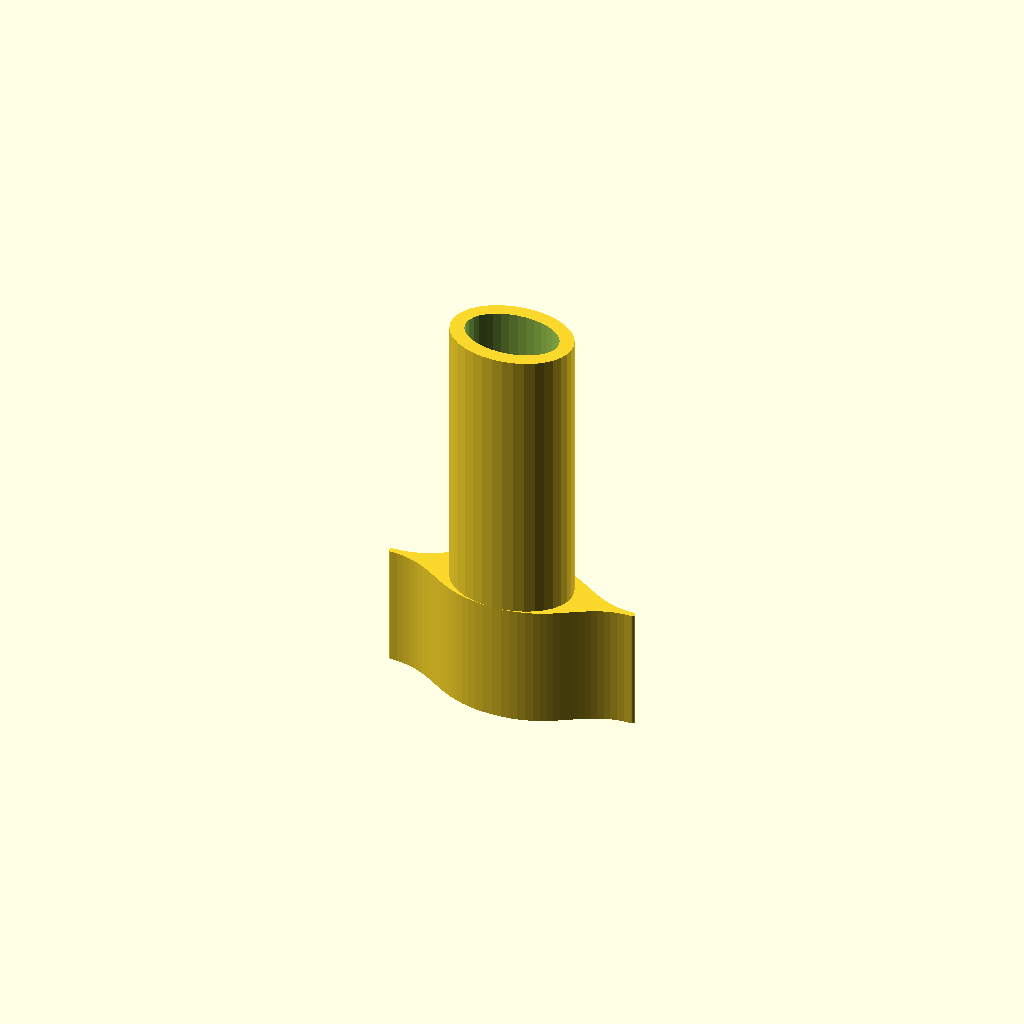
Cell 1: rendered with the file's own defaults.
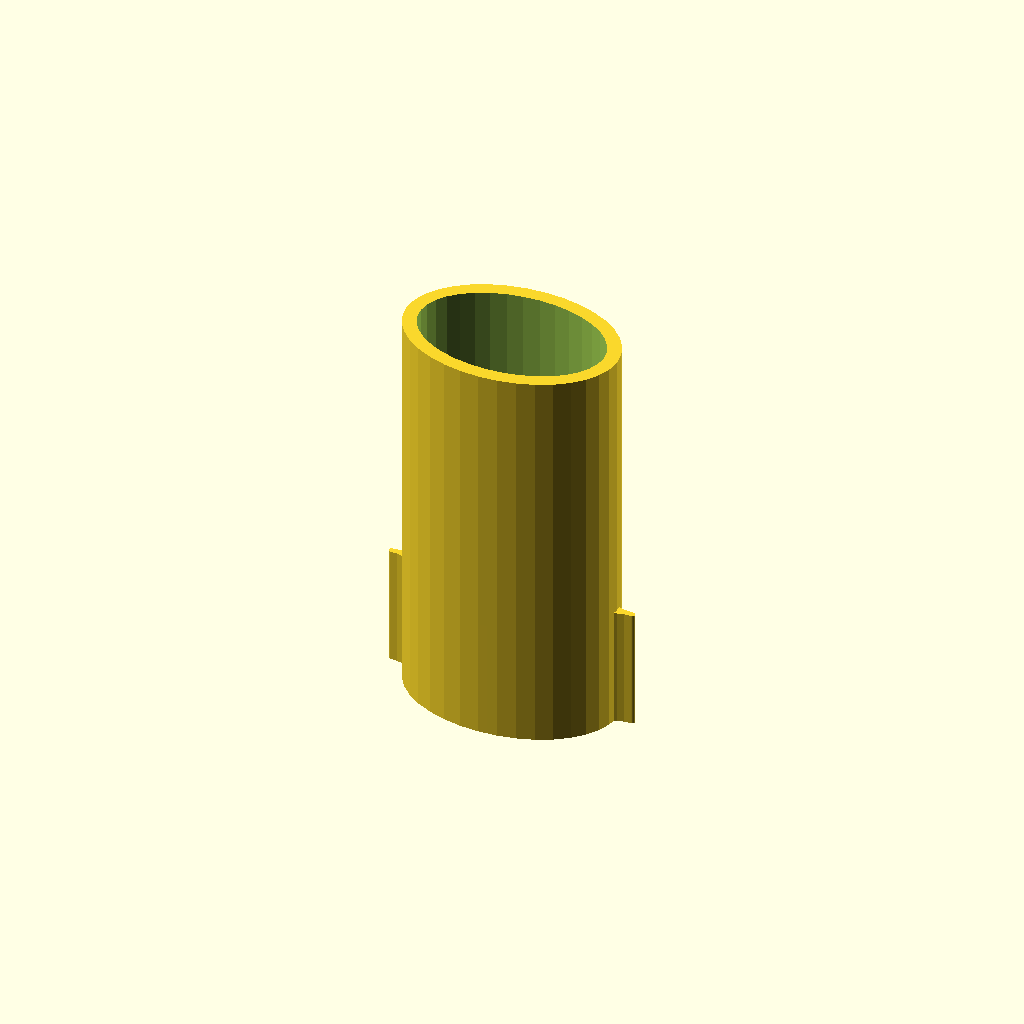
Cell 2: tubeID = 20 (everything else at default).
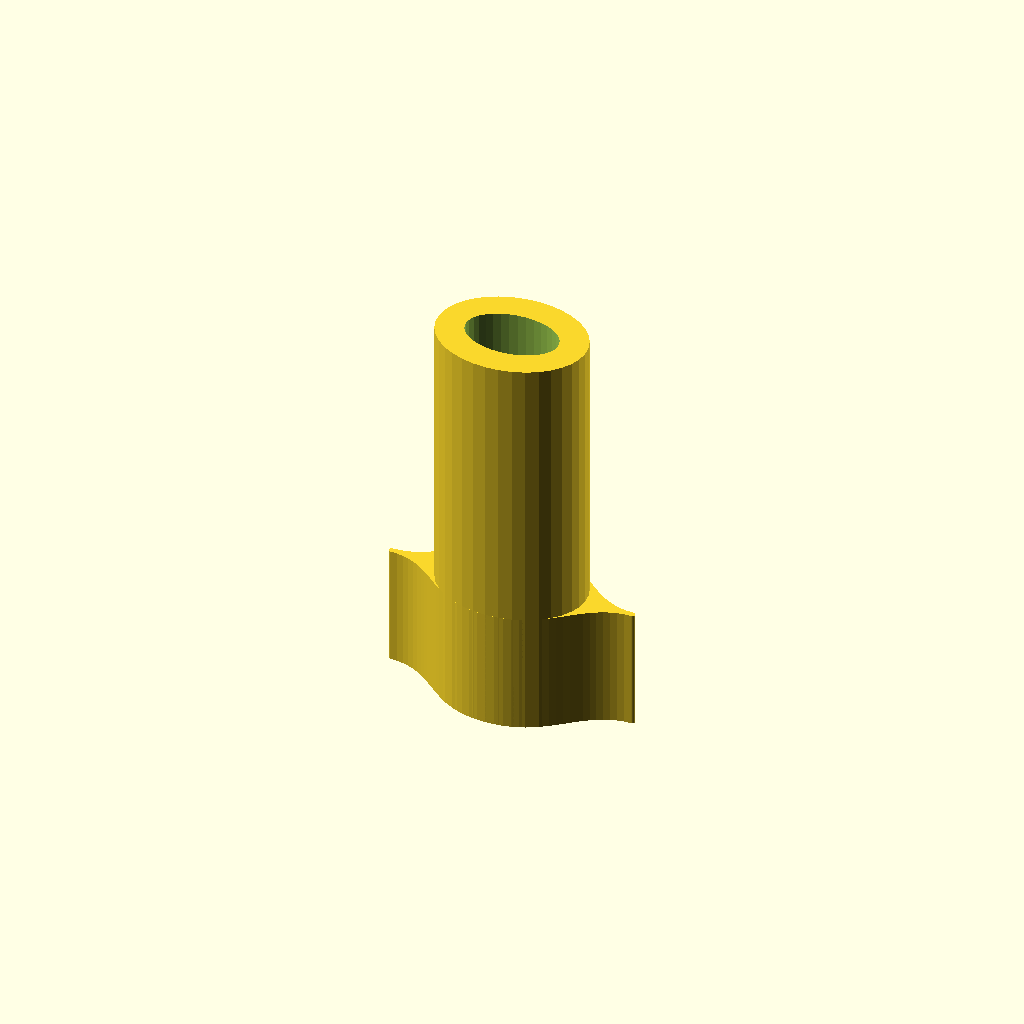
Cell 3: tubeWall = 3 (everything else at default).
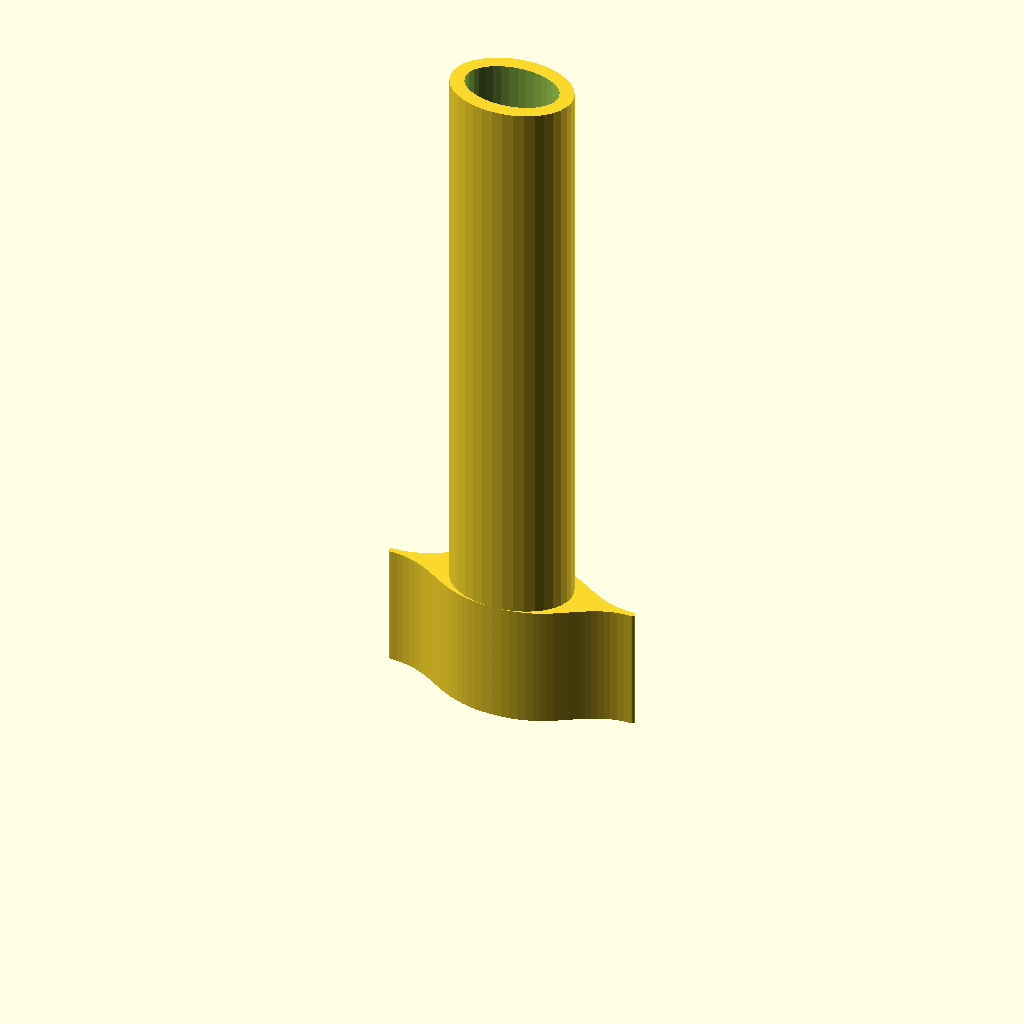
Cell 4: tubeHeight = 60 (everything else at default).
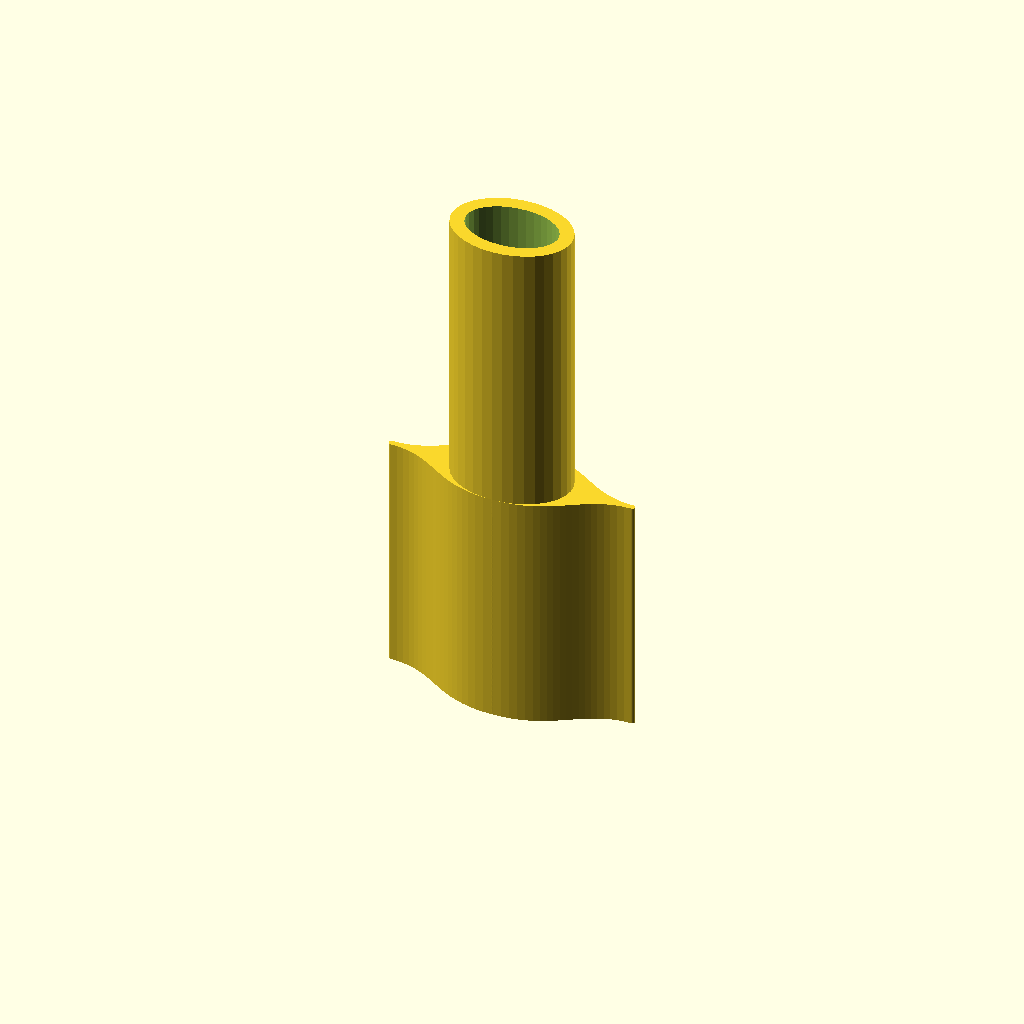
Cell 5 — baseHeight set to 26, the other parameters unchanged.
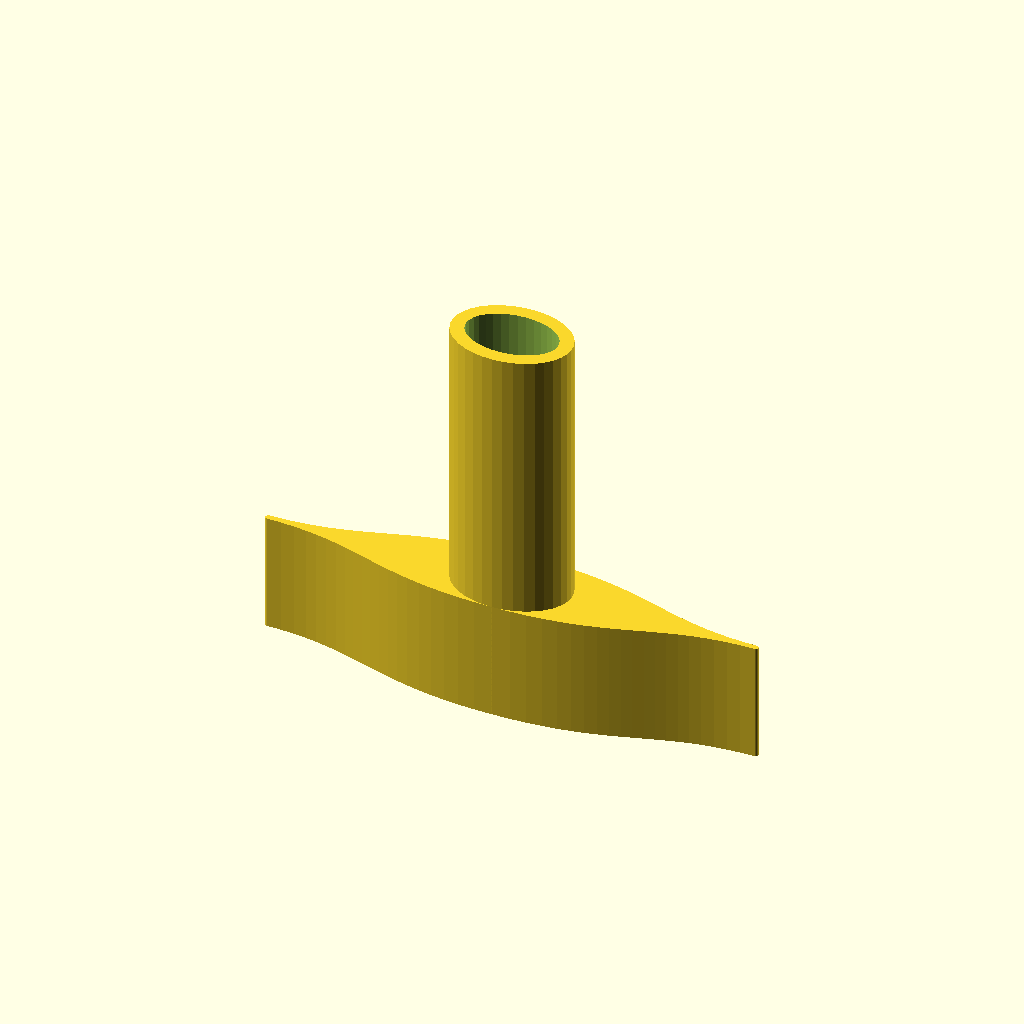
Cell 6: baseWidth = 54 (everything else at default).
All cells are drawn from one camera (rotation 55°, 0°, 25°, orthographic, colour scheme Cornfield), so only the parameter changes between them.
The OpenSCAD source (vacuumer-standalone.scad):
tubeID = 10;
tubeWall = 1.5;
tubeHeight = 30;
baseHeight = 13;
baseWidth = 27;
holeAspectRatio = 0.65;
minimumWidth = 0.6;
tensionFactor1 = 0.2;
tensionFactor2 = 0.25;

module end_of_parameters_dummy() {}


//BEGIN: use <bezier.scad>;
/*
Copyright (c) 2017 Alexander R. Pruss.

Licensed under any Creative Commons Attribution license you like or under the
following MIT License.

Permission is hereby granted, free of charge, to any person obtaining a copy
of this software and associated documentation files (the "Software"), to deal
in the Software without restriction, including without limitation the rights
to use, copy, modify, merge, publish, distribute, sublicense, and/or sell
copies of the Software, and to permit persons to whom the Software is
furnished to do so, subject to the following conditions:

The above copyright notice and this permission notice shall be included in all
copies or substantial portions of the Software.

THE SOFTWARE IS PROVIDED "AS IS", WITHOUT WARRANTY OF ANY KIND, EXPRESS OR
IMPLIED, INCLUDING BUT NOT LIMITED TO THE WARRANTIES OF MERCHANTABILITY,
FITNESS FOR A PARTICULAR PURPOSE AND NONINFRINGEMENT. IN NO EVENT SHALL THE
AUTHORS OR COPYRIGHT HOLDERS BE LIABLE FOR ANY CLAIM, DAMAGES OR OTHER
LIABILITY, WHETHER IN AN ACTION OF CONTRACT, TORT OR OTHERWISE, ARISING FROM,
OUT OF OR IN CONNECTION WITH THE SOFTWARE OR THE USE OR OTHER DEALINGS IN THE
SOFTWARE.

*/


// Public domain Bezier stuff from www.thingiverse.com/thing:8443
function BEZ03(u) = pow(1-u, 3);
function BEZ13(u) = 3*u*pow(1-u,2);
function BEZ23(u) = 3*pow(u,2)*(1-u);
function BEZ33(u) = pow(u,3);
function PointAlongBez4(p0, p1, p2, p3, u) =
	BEZ03(u)*p0+BEZ13(u)*p1+BEZ23(u)*p2+BEZ33(u)*p3;
// End public domain Bezier stuff
function d2BEZ03(u) = 6*(1-u);
function d2BEZ13(u) = 18*u-12;
function d2BEZ23(u) = -18*u+6;
function d2BEZ33(u) = 6*u;

function worstCase2ndDerivative(p0, p1, p2, p3, u1, u2)
    = norm([
        for(i=[0:len(p0)-1])
            max([for(u=[u1,u2])
                d2BEZ03(u)*p0[i]+d2BEZ13(u)*p1[i]+
                d2BEZ23(u)*p2[i]+d2BEZ33(u)*p3[i]]) ]);

function neededIntervalLength(p0,p1,p2,p3,u1,u2,tolerance)
    = let(d2=worstCase2ndDerivative(p0,p1,p2,p3,u1,u2))
        d2==0 ? u2-u1+1 : sqrt(2*tolerance/d2);

function REPEAT_MIRRORED(v,angleStart=0,angleEnd=360) = ["m",v,angleStart,angleEnd];
function SMOOTH_REL(x) = ["r",x];
function SMOOTH_ABS(x) = ["a",x];
function SYMMETRIC() = ["r",1];
function OFFSET(v) = ["o",v];
function SHARP() = OFFSET([0,0,0]);
function LINE() = ["l",0];
function POLAR(r,angle) = OFFSET(r*[cos(angle),sin(angle)]);
function POINT_IS_SPECIAL(v) = (v[0]=="r" || v[0]=="a" || v[0]=="o" || v[0]=="l");

// this does NOT handle offset type points; to handle those, use DecodeBezierOffsets()
function getControlPoint(cp,node,otherCP,otherNode,nextNode) =
    let(v=node-otherCP) (
    cp[0]=="r" ? node+cp[1]*v:
    cp[0]=="a" ? (
        norm(v)<1e-9 ? node+cp[1]*(node-otherNode)/norm(node-otherNode) : node+cp[1]*v/norm(v) ) :
    cp[0]=="l" ? (2*node+nextNode)/3 :
        cp );

function onLine2(a,b,c,eps=1e-4) =
    norm(c-a) <= eps ? true
        : norm(b-a) <= eps ? false /* to be safe */
            : abs((c[1]-a[1])*(b[0]-a[0]) - (b[1]-a[1])*(c[0]-a[0])) <= eps * eps && norm(c-a) <= eps + norm(b-a);

function isStraight2(p1,c1,c2,p2,eps=1e-4) =
    len(p1) == 2 &&
    onLine2(p1,p2,c1,eps=eps) && onLine2(p2,p1,c2,eps=eps);

function Bezier2(p,index=0,precision=0.05,rightEndPoint=true,optimize=true) = let(nPoints=
        max(1, precision < 0 ?
                    ceil(1/
                        neededIntervalLength(p[index],p[index+1],p[index+2],p[index+3],0,1,-precision))
                    : ceil(1/precision)) )
    optimize && isStraight2(p[index],p[index+1],p[index+2],p[index+3]) ? (rightEndPoint?[p[index+0],p[index+3]]:[p[index+0]] ) :
    [for (i=[0:nPoints-(rightEndPoint?0:1)]) PointAlongBez4(p[index+0],p[index+1],p[index+2],p[index+3],i/nPoints)];

function flatten(listOfLists) = [ for(list = listOfLists) for(item = list) item ];


// p is a list of points, in the format:
// [node1,control1,control2,node2,control3, control4,node3, ...]
// You can replace inner control points with:
//   SYMMETRIC: uses a reflection of the control point on the other side of the node
//   SMOOTH_REL(x): like SYMMETRIC, but the distance of the control point to the node is x times the distance of the other control point to the node
//   SMOOTH_ABS(x): like SYMMETRIC, but the distance of the control point to the node is exactly x
// You can also replace any control point with:
//   OFFSET(v): puts the control point at the corresponding node plus the vector v
//   SHARP(): equivalent to OFFSET([0,0])
//   LINE(): when used for both control points between two nodes, generates a straight line
//   POLAR(r,angle): like OFFSET, except the offset is specified in polar coordinates

function DecodeBezierOffset(control,node) = control[0] == "o" ? node+control[1] : control;

function _mirrorMatrix(normalVector) = let(v = normalVector/norm(normalVector)) len(v)<3 ? [[1-2*v[0]*v[0],-2*v[0]*v[1]],[-2*v[0]*v[1],1-2*v[1]*v[1]]] : [[1-2*v[0]*v[0],-2*v[0]*v[1],-2*v[0]*v[2]],[-2*v[0]*v[1],1-2*v[1]*v[1],-2*v[1]*v[2]],[-2*v[0]*v[2],-2*v[1]*v[2],1-2*v[2]*v[2]]];

function _correctLength(p,start=0) =
    start >= len(p) || p[start][0] == "m" ? 3*floor(start/3)+1 : _correctLength(p,start=start+1);

function _trimArray(a, n) = [for (i=[0:n-1]) a[i]];

function _transformPoint(matrix,a) =
    let(n=len(a))
        len(matrix[0])==n+1 ?
            _trimArray(matrix * concat(a,[1]), n)
            : matrix * a;

function _transformPath(matrix,path) =
    [for (a=path) _transformPoint(matrix,a)];

function _reverseArray(array) = let(n=len(array)) [for (i=[0:n-1]) array[n-1-i]];

function _stitchPaths(a,b) = let(na=len(a)) [for (i=[0:na+len(b)-2]) i<na? a[i] : b[i-na+1]-b[0]+a[na-1]];

// replace all OFFSET/SHARP/POLAR points with coordinates
function DecodeBezierOffsets(p) = [for (i=[0:_correctLength(p)-1]) i%3==0?p[i]:(i%3==1?DecodeBezierOffset(p[i],p[i-1]):DecodeBezierOffset(p[i],p[i+1]))];

function _mirrorPaths(basePath, control, start) =
    control[start][0] == "m" ? _mirrorPaths(_stitchPaths(basePath,_reverseArray(_transformPath(_mirrorMatrix( control[start][1] ),basePath))), control, start+1) : basePath;

function DecodeSpecialBezierPoints(p0) =
    let(
        l = _correctLength(p0),
        doMirror = len(p0)>l && p0[l][0] == "m",
        p=DecodeBezierOffsets(p0),
        basePath = [for (i=[0:l-1]) i%3==0?p[i]:(i%3==1?getControlPoint(p[i],p[i-1],p[i-2],p[i-4],p[i+2]):getControlPoint(p[i],p[i+1],p[i+2],p[i+4],p[i-2]))])
        doMirror ? _mirrorPaths(basePath, p0, l) : basePath;

function Distance2D(a,b) = sqrt((a[0]-b[0])*(a[0]-b[0])+(a[1]-b[1])*(a[1]-b[1]));

function RemoveDuplicates(p,eps=0.00001) = let(safeEps = eps/len(p)) [for (i=[0:len(p)-1]) if(i==0 || i==len(p)-1 || Distance2D(p[i-1],p[i]) >= safeEps) p[i]];

function Bezier(p,precision=0.05,eps=0.00001,optimize=true) = let(q=DecodeSpecialBezierPoints(p), nodes=(len(q)-1)/3) RemoveDuplicates(flatten([for (i=[0:nodes-1]) Bezier2(q,optimize=optimize,index=i*3,precision=precision,rightEndPoint=(i==nodes-1))]),eps=eps);

function GetSplineAngle(a,b,c) =
    a==c && b==a ? 0 :
    a==c ? let(ba=b-a) atan2(ba[1],ba[0]) :
    let(ca=c-a) atan2(ca[1],ca[0]);

/*    let(ba=norm(b-a),cb=norm(c-b))
        ba == 0 && cb == 0 ? 0 :
    let(v = ba == 0 ? c-b :
            cb == 0 ? b-a :
            (c-b)*norm(b-a)/norm(c-b)+(b-a))
    atan2(v[1],v[0]); */

// do a spline around b
function SplineAroundPoint(a,b,c,tension=0.5,includeLeftCP=true,includeRightCP=true) =
    includeLeftCP && includeRightCP ?
        [POLAR(tension*norm(a-b),GetSplineAngle(c,b,a)),b,POLAR(tension*norm(c-b),GetSplineAngle(a,b,c))] :
    includeLeftCP ?
        [POLAR(tension*norm(a-b),GetSplineAngle(c,b,a)),b] :
    includeRightCP ?
        [b,POLAR(tension*norm(c-b),GetSplineAngle(a,b,c))] :
        [b];

function BezierSmoothPoints(points,tension=0.5,closed=false)
    = let (n=len(points))
        flatten(
        closed ? [ for (i=[0:n]) SplineAroundPoint(points[(n+i-1)%n],points[i%n],points[(i+1)%n],tension=tension,includeLeftCP=i>0,includeRightCP=i<n) ] :
        [ for (i=[0:n-1])
            SplineAroundPoint(
            i==0 ? 2*points[0]-points[1] : points[(n+i-1)%n],
            points[i],
            i==n-1 ? 2*points[n-1]-points[n-2] : points[(i+1)%n],tension=tension,includeLeftCP=i>0,includeRightCP=i<n-1  ) ]);

module BezierVisualize(p,precision=0.05,eps=0.00001,lineThickness=0.25,controlLineThickness=0.125,nodeSize=1) {
    $fn = 16;
    dim = len(p[0]);
    module point(size) {
        if (dim==2)
            circle(d=size);
        else
            sphere(d=size);
    }
    p1 = DecodeSpecialBezierPoints(p);
    l = Bezier(p1,precision=precision,eps=eps);
    for (i=[0:len(l)-2]) {
        hull() {
            translate(l[i]) point(lineThickness);
            translate(l[i+1]) point(lineThickness);
        }
    }
    for (i=[0:len(p1)-1]) {
        if (i%3 == 0) {
            color("black") translate(p1[i]) point(nodeSize);
        }
        else {
            node = i%3 == 1 ? i-1 : i+1;
            color("red") translate(p1[i]) point(nodeSize);
            color("red") hull() {
                translate(p1[node]) point(controlLineThickness);
                translate(p1[i]) point(controlLineThickness);
            }
        }
    }
}


//END: use <bezier.scad>;



module dummy() {}
$fn = 36;

tubeH = tubeID * holeAspectRatio + tubeWall*2;
tubeW = tubeID + tubeWall*2;

module base() {
    polygon(Bezier([[-baseWidth/2,0],
    POLAR(minimumWidth/4,90),POLAR(minimumWidth/4,180),[-baseWidth/2+minimumWidth/2,minimumWidth/2],
    POLAR(baseWidth*tensionFactor1,0),POLAR(baseWidth*tensionFactor2,180),[0,tubeH/2],REPEAT_MIRRORED([1,0]),REPEAT_MIRRORED([0,-1])]));
}

difference() {
    union() {
        linear_extrude(height=baseHeight)
        base();
        scale([1,tubeH/tubeW,1])
        cylinder(d=tubeW,h=tubeHeight+baseHeight);
    }
    scale([1,holeAspectRatio,1])
    cylinder(d=tubeID,h=4*(tubeHeight+baseHeight),center=true);
}
Parameter table extracted from the source (name, type, default, range or options):
tubeID: number, default 10
tubeWall: number, default 1.5
tubeHeight: number, default 30
baseHeight: number, default 13
baseWidth: number, default 27
holeAspectRatio: number, default 0.65
minimumWidth: number, default 0.6
tensionFactor1: number, default 0.2
tensionFactor2: number, default 0.25
